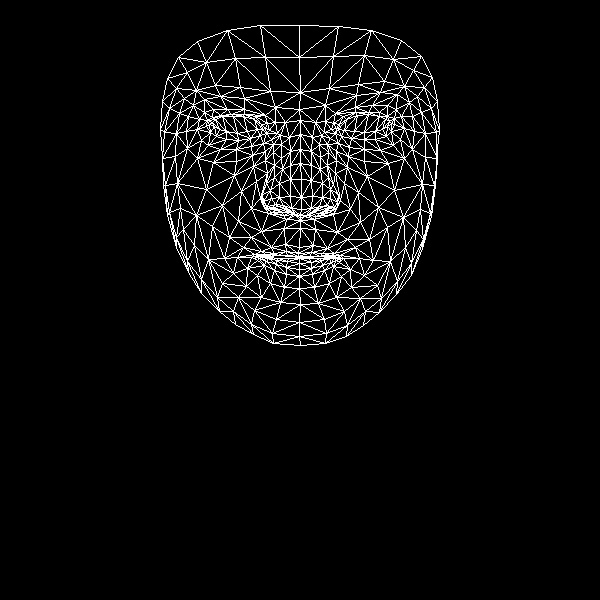

The file beside this chart, header and first rows:
, x, y
0, 299, 247
1, 301, 209
2, 300, 220
3, 290, 165
4, 301, 197
5, 301, 179
6, 300, 134
7, 214, 126
8, 299, 109
9, 300, 92
10, 299, 25
11, 298, 253
12, 298, 256
13, 299, 257
14, 299, 258
15, 299, 263
16, 299, 269
17, 299, 276
18, 299, 288
19, 300, 215
20, 290, 212
21, 167, 78
22, 250, 138
23, 238, 140
24, 226, 139
25, 210, 132
26, 260, 135
27, 231, 114
28, 244, 114
29, 220, 115
30, 212, 117
31, 201, 140
32, 254, 310
33, 209, 124
34, 164, 132
35, 186, 131
36, 241, 191
37, 285, 244
38, 287, 255
39, 271, 247
40, 261, 251
41, 277, 255
42, 268, 256
43, 247, 268
44, 291, 208
45, 290, 196
46, 193, 105
47, 265, 160
48, 263, 201
49, 262, 194
50, 206, 189
51, 290, 179
52, 220, 96
53, 204, 99
54, 178, 57
55, 275, 107
56, 255, 116
57, 237, 257
58, 176, 247
59, 272, 208
... 408 more rows
